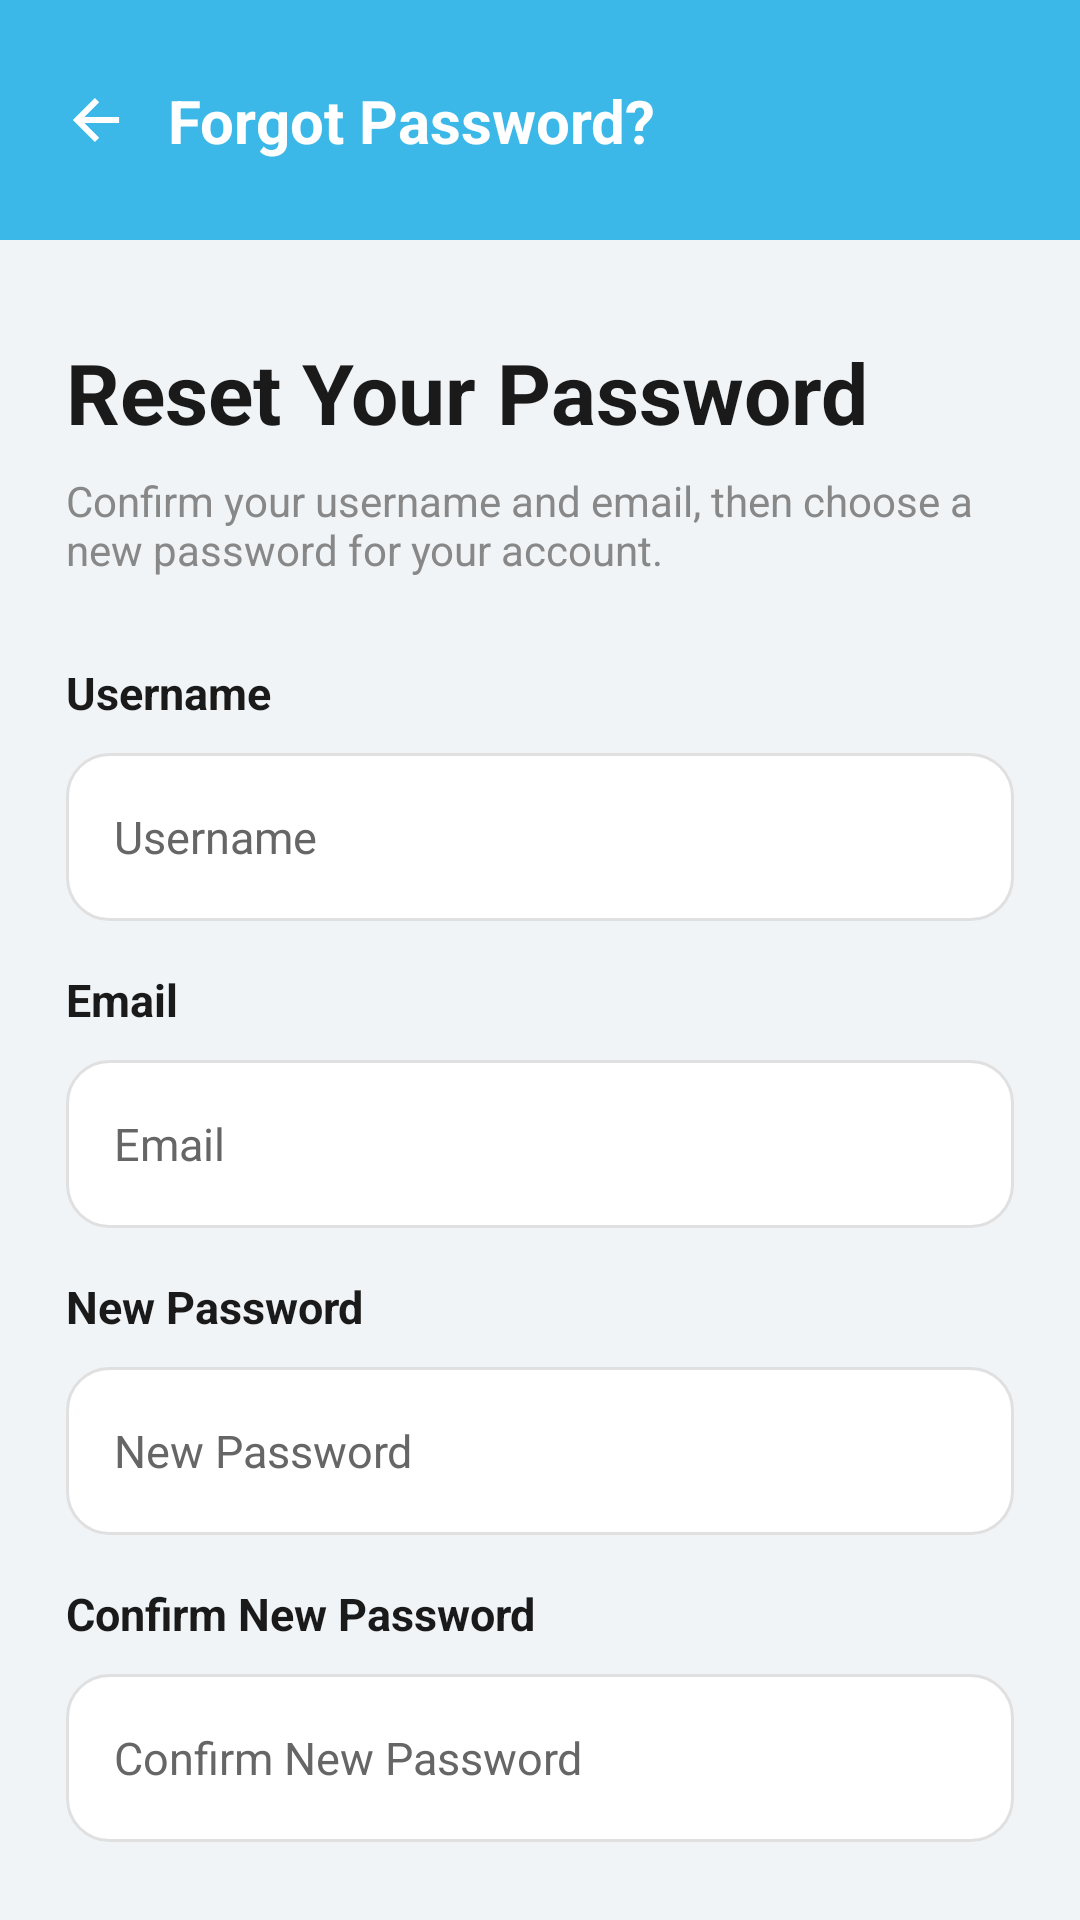

Layout XML and referenced resources for this Android screen:
<!-- AndroidManifest.xml: application theme Theme.MyApplication -->
<!-- res/layout/activity_forgot_password.xml -->
<?xml version="1.0" encoding="utf-8"?>
<androidx.constraintlayout.widget.ConstraintLayout xmlns:android="http://schemas.android.com/apk/res/android"
    xmlns:app="http://schemas.android.com/apk/res-auto"
    xmlns:tools="http://schemas.android.com/tools"
    android:layout_width="match_parent"
    android:layout_height="match_parent"
    android:background="@color/background"
    tools:context=".ForgotPasswordActivity">

    <androidx.constraintlayout.widget.ConstraintLayout
        android:id="@+id/header_reset"
        android:layout_width="match_parent"
        android:layout_height="80dp"
        android:background="@color/primary"
        app:layout_constraintTop_toTopOf="parent">

        <ImageView
            android:id="@+id/btn_back_reset"
            android:layout_width="24dp"
            android:layout_height="24dp"
            android:layout_marginStart="20dp"
            android:contentDescription="@string/back"
            android:src="@drawable/ic_back"
            app:layout_constraintBottom_toBottomOf="parent"
            app:layout_constraintStart_toStartOf="parent"
            app:layout_constraintTop_toTopOf="parent"
            app:tint="@color/white" />

        <TextView
            android:layout_width="wrap_content"
            android:layout_height="wrap_content"
            android:layout_marginStart="12dp"
            android:text="@string/forgot_password"
            android:textColor="@color/white"
            android:textSize="20sp"
            android:textStyle="bold"
            app:layout_constraintBottom_toBottomOf="@id/btn_back_reset"
            app:layout_constraintStart_toEndOf="@id/btn_back_reset"
            app:layout_constraintTop_toTopOf="@id/btn_back_reset" />
    </androidx.constraintlayout.widget.ConstraintLayout>

    <androidx.core.widget.NestedScrollView
        android:layout_width="match_parent"
        android:layout_height="0dp"
        android:fillViewport="true"
        app:layout_constraintBottom_toBottomOf="parent"
        app:layout_constraintTop_toBottomOf="@id/header_reset">

        <LinearLayout
            android:layout_width="match_parent"
            android:layout_height="wrap_content"
            android:orientation="vertical"
            android:paddingStart="22dp"
            android:paddingTop="32dp"
            android:paddingEnd="22dp"
            android:paddingBottom="24dp">

            <TextView
                android:layout_width="wrap_content"
                android:layout_height="wrap_content"
                android:text="@string/reset_password_title"
                android:textColor="@color/grey_10"
                android:textSize="28sp"
                android:textStyle="bold" />

            <TextView
                android:layout_width="wrap_content"
                android:layout_height="wrap_content"
                android:layout_marginTop="8dp"
                android:text="@string/reset_password_subtitle"
                android:textColor="@color/grey_53"
                android:textSize="14sp" />

            <TextView
                android:layout_width="wrap_content"
                android:layout_height="wrap_content"
                android:layout_marginTop="28dp"
                android:text="@string/username"
                android:textColor="@color/grey_10"
                android:textSize="15sp"
                android:textStyle="bold" />

            <EditText
                android:id="@+id/et_reset_username"
                android:layout_width="match_parent"
                android:layout_height="56dp"
                android:layout_marginTop="10dp"
                android:background="@drawable/bg_white_input"
                android:gravity="center_vertical"
                android:hint="@string/username"
                android:inputType="textPersonName"
                android:paddingStart="16dp"
                android:paddingEnd="16dp"
                android:textColor="@color/grey_20"
                android:textColorHint="@color/grey_40"
                android:textSize="15sp" />

            <TextView
                android:layout_width="wrap_content"
                android:layout_height="wrap_content"
                android:layout_marginTop="16dp"
                android:text="@string/email"
                android:textColor="@color/grey_10"
                android:textSize="15sp"
                android:textStyle="bold" />

            <EditText
                android:id="@+id/et_reset_email"
                android:layout_width="match_parent"
                android:layout_height="56dp"
                android:layout_marginTop="10dp"
                android:background="@drawable/bg_white_input"
                android:gravity="center_vertical"
                android:hint="@string/email"
                android:inputType="textEmailAddress"
                android:paddingStart="16dp"
                android:paddingEnd="16dp"
                android:textColor="@color/grey_20"
                android:textColorHint="@color/grey_40"
                android:textSize="15sp" />

            <TextView
                android:layout_width="wrap_content"
                android:layout_height="wrap_content"
                android:layout_marginTop="16dp"
                android:text="@string/new_password"
                android:textColor="@color/grey_10"
                android:textSize="15sp"
                android:textStyle="bold" />

            <EditText
                android:id="@+id/et_reset_password"
                android:layout_width="match_parent"
                android:layout_height="56dp"
                android:layout_marginTop="10dp"
                android:background="@drawable/bg_white_input"
                android:gravity="center_vertical"
                android:hint="@string/new_password"
                android:inputType="textPassword"
                android:paddingStart="16dp"
                android:paddingEnd="16dp"
                android:textColor="@color/grey_20"
                android:textColorHint="@color/grey_40"
                android:textSize="15sp" />

            <TextView
                android:layout_width="wrap_content"
                android:layout_height="wrap_content"
                android:layout_marginTop="16dp"
                android:text="@string/confirm_new_password"
                android:textColor="@color/grey_10"
                android:textSize="15sp"
                android:textStyle="bold" />

            <EditText
                android:id="@+id/et_reset_confirm_password"
                android:layout_width="match_parent"
                android:layout_height="56dp"
                android:layout_marginTop="10dp"
                android:background="@drawable/bg_white_input"
                android:gravity="center_vertical"
                android:hint="@string/confirm_new_password"
                android:inputType="textPassword"
                android:paddingStart="16dp"
                android:paddingEnd="16dp"
                android:textColor="@color/grey_20"
                android:textColorHint="@color/grey_40"
                android:textSize="15sp" />

            <com.google.android.material.button.MaterialButton
                android:id="@+id/btn_reset_password"
                android:layout_width="match_parent"
                android:layout_height="48dp"
                android:layout_marginTop="32dp"
                android:insetTop="0dp"
                android:insetBottom="0dp"
                android:text="@string/reset_password_button"
                android:textAllCaps="false"
                android:textColor="@color/white"
                android:textSize="16sp"
                android:textStyle="bold"
                app:backgroundTint="@color/primary"
                app:cornerRadius="12dp" />

            <com.google.android.material.button.MaterialButton
                android:id="@+id/btn_cancel_reset"
                android:layout_width="match_parent"
                android:layout_height="48dp"
                android:layout_marginTop="16dp"
                android:insetTop="0dp"
                android:insetBottom="0dp"
                android:text="@string/cancel"
                android:textAllCaps="false"
                android:textColor="@color/grey_10"
                android:textSize="16sp"
                android:textStyle="bold"
                app:backgroundTint="@color/white"
                app:cornerRadius="12dp"
                app:strokeColor="@color/grey_73"
                app:strokeWidth="1dp" />

            <com.google.android.material.card.MaterialCardView
                android:layout_width="match_parent"
                android:layout_height="wrap_content"
                android:layout_marginTop="32dp"
                android:layout_marginBottom="24dp"
                app:cardBackgroundColor="@color/blue_50"
                app:cardCornerRadius="16dp"
                app:cardElevation="0dp"
                app:strokeColor="@color/blue_200"
                app:strokeWidth="1dp">

                <LinearLayout
                    android:layout_width="match_parent"
                    android:layout_height="wrap_content"
                    android:orientation="horizontal"
                    android:padding="16dp">

                    <ImageView
                        android:layout_width="24dp"
                        android:layout_height="24dp"
                        android:contentDescription="@null"
                        android:src="@drawable/ic_info"
                        app:tint="@color/primary" />

                    <TextView
                        android:layout_width="0dp"
                        android:layout_height="wrap_content"
                        android:layout_marginStart="12dp"
                        android:layout_weight="1"
                        android:lineSpacingExtra="2dp"
                        android:text="@string/reset_password_tip"
                        android:textColor="@color/primary_dark"
                        android:textSize="14sp" />
                </LinearLayout>
            </com.google.android.material.card.MaterialCardView>

        </LinearLayout>
    </androidx.core.widget.NestedScrollView>

</androidx.constraintlayout.widget.ConstraintLayout>
<!-- resources referenced by this layout -->
<resources>
  <color name="background">#F0F4F7</color>
  <color name="blue_200">#FFB6D9FF</color>
  <color name="blue_50">#FFE1F0FF</color>
  <color name="grey_10">#1A1A1A</color>
  <color name="grey_20">#333333</color>
  <color name="grey_40">#666666</color>
  <color name="grey_53">#888888</color>
  <color name="grey_73">#D1D5DB</color>
  <color name="primary">#3BB8E8</color>
  <color name="primary_dark">#2C8EAF</color>
  <color name="white">#FFFFFFFF</color>
  <!-- drawable bg_white_input (drawable) -->
  <?xml version="1.0" encoding="utf-8"?>
  <shape xmlns:android="http://schemas.android.com/apk/res/android">
      <solid android:color="@color/surface" />
      <stroke
          android:width="1dp"
          android:color="@color/grey_88" />
      <corners android:radius="14dp" />
  </shape>
  <!-- drawable ic_back (drawable) -->
  <?xml version="1.0" encoding="utf-8"?>
  <vector xmlns:android="http://schemas.android.com/apk/res/android"
      android:width="24dp"
      android:height="24dp"
      android:viewportWidth="24"
      android:viewportHeight="24">
      <path
          android:fillColor="#FFFFFF"
          android:pathData="M19.7,11H8.13l4.93,-4.93L11.64,4.65 4.29,12l7.35,7.35 1.42,-1.42 -4.93,-4.93H19.7z" />
  </vector>
  <!-- drawable ic_info (drawable) -->
  <?xml version="1.0" encoding="utf-8"?>
  <vector xmlns:android="http://schemas.android.com/apk/res/android"
      android:width="24dp"
      android:height="24dp"
      android:viewportWidth="24"
      android:viewportHeight="24">
      <path
          android:fillColor="#000000"
          android:pathData="M12,2C6.48,2 2,6.48 2,12s4.48,10 10,10 10,-4.48 10,-10S17.52,2 12,2zM13,17h-2v-6h2v6zM13,9h-2V7h2v9z" />
  </vector>
  <string name="back">Back</string>
  <string name="cancel">Cancel</string>
  <string name="confirm_new_password">Confirm New Password</string>
  <string name="email">Email</string>
  <string name="forgot_password">Forgot Password?</string>
  <string name="new_password">New Password</string>
  <string name="reset_password_button">Reset Password</string>
  <string name="reset_password_subtitle">Confirm your username and email, then choose a new password for your account.</string>
  <string name="reset_password_tip">Use the same username and email you registered with. After resetting, sign in with your new password.</string>
  <string name="reset_password_title">Reset Your Password</string>
  <string name="username">Username</string>
  <style name="Theme.MyApplication" parent="Base.Theme.MyApplication" />
  <color name="surface">#FFFFFF</color>
  <color name="grey_88">#E0E0E0</color>
  <style name="Base.Theme.MyApplication" parent="Theme.Material3.DayNight.NoActionBar">
          <item name="colorPrimary">@color/primary</item>
          <item name="colorOnPrimary">@color/on_primary</item>
          <item name="colorSurface">@color/surface</item>
          <item name="colorOnSurface">@color/on_surface</item>
          <item name="android:windowBackground">@color/background</item>
          <item name="colorError">@color/error</item>
          <item name="colorOutline">@color/outline</item>
          <item name="colorSurfaceVariant">@color/surface_variant</item>
          <item name="android:statusBarColor">@color/primary</item>
          <item name="android:navigationBarColor">@color/surface</item>
      </style>
  <color name="on_primary">#FFFFFF</color>
  <color name="on_surface">#1A1A1A</color>
  <color name="error">#E53935</color>
  <color name="outline">#E0E0E0</color>
  <color name="surface_variant">#F3FAFF</color>
</resources>
